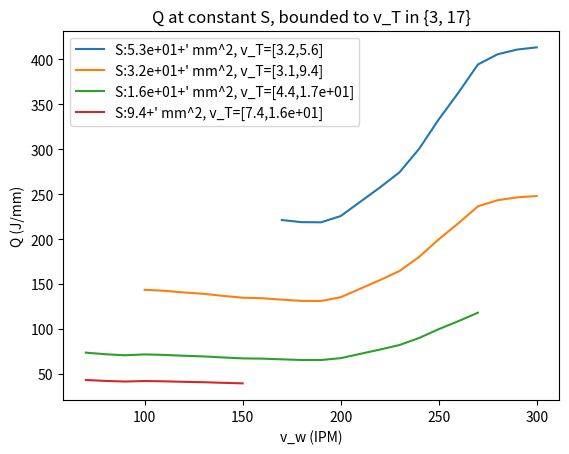

This chart was generated by the following Python code:
import numpy as np
import matplotlib.pyplot as plt

num_feedrate = 24
num_vel = 24
rad = 1.2/2 #mm

v_w = np.linspace(70, 300, num_feedrate)
I = np.array([32, 35, 38, 42, 45, 48, 51, 54, 57, 60, 63, 66, 69, 73, 78, 83, 89, 98, 110, 122, 134, 142, 148, 153])
V = np.array([10.1, 10.3, 10.5, 10.7, 10.9, 11, 11.1, 11.1, 11.1, 11.2, 11.2, 11.2, 11.3, 11.6, 12.2, 12.8, 13.3, 13.8, 14.2, 14.5, 14.9, 15, 15.1, 15.2])
P = I*V

v_t = np.linspace(3,17, num_vel)

# calculate Q
Q = np.zeros((num_feedrate, num_vel))
for i in range(num_feedrate):
    for j in range(num_vel):
        Q[i,j] = P[i]/v_t[j]

# calcualte A
A = np.zeros((num_feedrate, num_vel))
for i in range(num_feedrate):
    for j in range(num_vel):
        A[i,j] = np.pi*(rad*rad)*(v_w[i]/2.362)/v_t[j]

# maintain constant v_w/v_t: crosssecitonal area
fig,ax = plt.subplots()
for j in [3,5, 10, 17]:
    init_S = 160/j
    v_t_set = []
    v_w_set = []
    Q_out = []

    for i in range(num_feedrate):
        v_t_i = v_w[i]/init_S
        if 3<v_t_i<17:
            print("S: ", v_w[i]/v_t_i)
            v_t_set.append(v_t_i)
            v_w_set.append(v_w[i])
            Q_out.append(P[i]/v_t_i)
    ax.plot(v_w_set, Q_out, label = f"S:{init_S:.2}+' mm^2, v_T=[{v_t_set[0]:.2},{v_t_set[-1]:.2}]")

    
ax.legend()
ax.set_title("Q at constant S, bounded to v_T in {3, 17}")
ax.set_xlabel("v_w (IPM)")
ax.set_ylabel("Q (J/mm)")

# fig, ax = plt.subplots()
# im = ax.imshow(np.log(Q), extent=(v_t[0], v_t[-1], v_w[-1], v_w[0]), aspect=0.05)
# cbar = ax.figure.colorbar(im, ax = ax, shrink=1)
# cbar.set_label("ln(J/mm)")
# ax.invert_yaxis()
# ax.set_xticks(v_t[::3])
# ax.set_yticks(v_w[::3])
# ax.set_xlabel("v_t(mm/s)")
# ax.set_ylabel("v_w(IPM)")
# ax.set_title("Energy Per Length")


# fig, ax = plt.subplots()
# im = ax.imshow(np.log(A), extent=(v_t[0], v_t[-1], v_w[-1], v_w[0]), aspect=0.05)
# cbar = ax.figure.colorbar(im, ax = ax, shrink=1)
# cbar.set_label("ln(A (mm^2))")
# ax.invert_yaxis()
# ax.set_xticks(v_t[::3])
# ax.set_yticks(v_w[::3])
# ax.set_xlabel("v_t(mm/s)")
# ax.set_ylabel("v_w(IPM)")
# ax.set_title("Cross-section Area")




plt.show()
